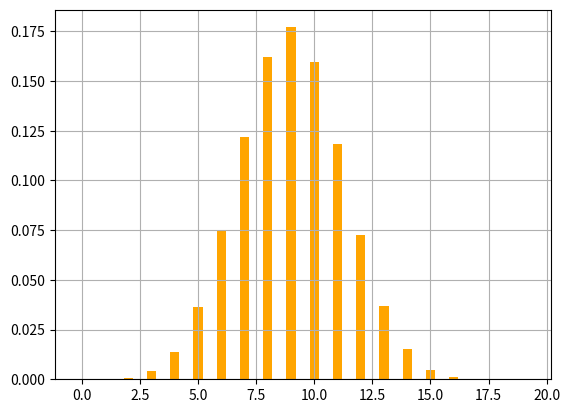

Here is the Python script that generated this plot:
import functools
import math

import matplotlib.pyplot as plt


@functools.lru_cache(maxsize=None)
def _m(m: int) -> int:
	"""
	>>> _m(0)
	1
	"""
	return m == 0 and 1 or math.prod(range(1, m + 1))


@functools.lru_cache(maxsize=None)
def coef(n: int, k: int) -> float:
	"""
	>>> coef(7, 3)
	35.0

	>>> coef(7, 4)
	35.0

	>>> coef(10, 2)
	45.0

	>>> coef(10, 8)
	45.0

	>>> coef(0, 0)
	1.0

	>>> coef(1, 0)
	1.0
	"""
	return _m(n) / (_m(k) * _m(n - k))


class Binomiale:
	"""
	Represents a Binomial distribution of parameter n and p
	"""

	def __init__(self, n: int, p: float):
		self.n = n
		self.p = p

	def __str__(self):
		return f"B({self.n}, {self.p})"

	@functools.cached_property
	def expected(self) -> float:
		"""
		E(x) = np
		"""
		return self.n * self.p

	@functools.cached_property
	def variance(self) -> float:
		"""
		V(X) = np(1 - p)
		"""
		return self.expected * (1 - self.p)

	@functools.cached_property
	def sigma(self) -> float:
		"""
		sigma(X) = sqrt(np(1 - p))
		"""
		return math.sqrt(self.variance)

	def __eq__(self, k: int) -> float:
		"""
		P(X=k)
		"""
		return coef(self.n, k) * (self.p ** k) * ((1 - self.p) ** (self.n - k))

	def __gt__(self, k: int) -> float:
		"""
		P(X>k)
		"""
		p = 0
		for i in range(self.n, k, -1):
			p += self == i
		return p

	def __ge__(self, k: int) -> float:
		"""
		P(X>=k)
		"""
		p = 0
		for i in range(self.n, k - 1, -1):
			p += self == i
		return p

	def __lt__(self, k: int) -> float:
		"""
		P(X<k)
		"""
		p = 0
		for i in range(0, k):
			p += self == i
		return p

	def __le__(self, k: int) -> float:
		"""
		P(X<=k)
		"""
		p = 0
		for i in range(0, k + 1):
			p += self == i
		return p


def show_graph(b: Binomiale):
	# plt.axis((0, b.n, 0, None))
	for x in range(0, b.n):
		plt.bar(x, b == x, width=0.4, color="orange")
	plt.grid()
	plt.show()


if __name__ == "__main__":
	X = Binomiale(20, 0.45)
	# X = Binomiale(50, 0.17)

	print(f"X -> {X}")
	print(f"Expectation of X: {X.expected}")
	print(f"Variance of X:  {X.variance}")
	print(f"Sigma of X:  {X.sigma}")
	print(f"P(X=8)  = {X == 8}")
	print(f"P(X>8)  = {X > 8}")
	print(f"P(X>=8) = {X >= 8}")
	print(f"P(X<8)  = {X < 8}")
	print(f"P(X<=8) = {X <= 8}")

	show_graph(X)
